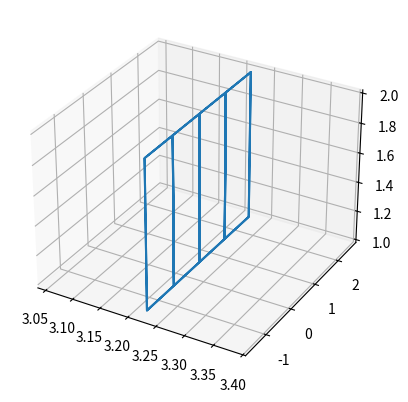
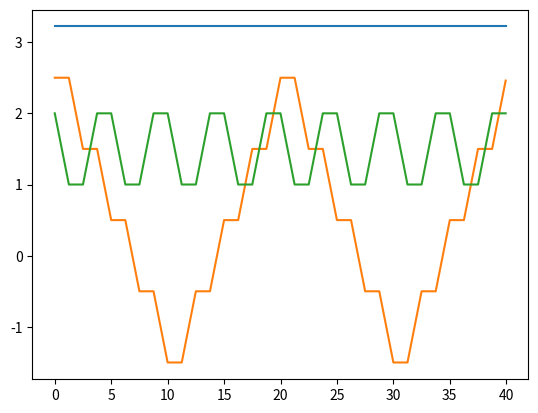

Write Python code to recreate these figures, in order.
import numpy as np 

def find_index_range(array, value_range):
    start_idx = np.searchsorted(array, value_range[0], side='left')
    end_idx = np.searchsorted(array, value_range[1], side='right') - 1
    return start_idx, end_idx

def generate_template(array):
    template = np.zeros((len(array), 2))
    for i in range(16):
        start_idx, end_idx = find_index_range(array, (i, i+1))
        if i==0:
            template[start_idx:end_idx,0] = 2
            template[start_idx:end_idx,1] = np.linspace(2,1,end_idx-start_idx+1)[:-1]
        elif i==1:
            template[start_idx:end_idx,0] = np.linspace(2,1,end_idx-start_idx+1)[:-1]
            template[start_idx:end_idx,1] = 1
        elif i==2:
            template[start_idx:end_idx,0] = 1
            template[start_idx:end_idx,1] = np.linspace(1,2,end_idx-start_idx+1)[:-1]
        elif i==3:
            template[start_idx:end_idx,0] = np.linspace(1,0,end_idx-start_idx+1)[:-1]
            template[start_idx:end_idx,1] = 2
        elif i==4:
            template[start_idx:end_idx,0] = 0
            template[start_idx:end_idx,1] = np.linspace(2,1,end_idx-start_idx+1)[:-1]
        elif i==5:
            template[start_idx:end_idx,0] = np.linspace(0,-1,end_idx-start_idx+1)[:-1]
            template[start_idx:end_idx,1] = 1
        elif i==6:
            template[start_idx:end_idx,0] = -1
            template[start_idx:end_idx,1] = np.linspace(1,2,end_idx-start_idx+1)[:-1]
        elif i==7:
            template[start_idx:end_idx,0] = np.linspace(-1,-2,end_idx-start_idx+1)[:-1]
            template[start_idx:end_idx,1] = 2
        elif i==8:
            template[start_idx:end_idx,0] = -2
            template[start_idx:end_idx,1] = np.linspace(2,1,end_idx-start_idx+1)[:-1]
        elif i==9:
            template[start_idx:end_idx,0] = np.linspace(-2,-1,end_idx-start_idx+1)[:-1]
            template[start_idx:end_idx,1] = 1
        elif i==10:
            template[start_idx:end_idx,0] = -1
            template[start_idx:end_idx,1] = np.linspace(1,2,end_idx-start_idx+1)[:-1]
        elif i==11:
            template[start_idx:end_idx,0] = np.linspace(-1,0,end_idx-start_idx+1)[:-1]
            template[start_idx:end_idx,1] = 2
        elif i==12:
            template[start_idx:end_idx,0] = 0
            template[start_idx:end_idx,1] = np.linspace(2,1,end_idx-start_idx+1)[:-1]
        elif i==13:
            template[start_idx:end_idx,0] = np.linspace(0,1,end_idx-start_idx+1)[:-1]
            template[start_idx:end_idx,1] = 1
        elif i==14:
            template[start_idx:end_idx,0] = 1
            template[start_idx:end_idx,1] = np.linspace(1,2,end_idx-start_idx+1)[:-1]
        elif i==15:
            template[start_idx:end_idx+1,0] = np.linspace(1,2,end_idx-start_idx+1)
            template[start_idx:end_idx,1] = 2
    for i in range(template.shape[0]):
        if np.all(template[i,:] == np.array([0,0])):
            template[i,:] = (template[i-1,:]+template[i+1,:])/2

    return template

def xyz(args, real_t):
    # period, sizex, sizey = args 

    # period = 16

    # t = real_t/period
    t = real_t*0.8

    t = np.round(t, 6)

    y = np.zeros(t.shape)
    z = np.zeros(t.shape)

    start_idx, end_idx = find_index_range(t, (0,16))
    template = generate_template(t[start_idx:end_idx+1])
    y[start_idx:end_idx+1] = template[0:y[start_idx:end_idx+1].shape[0],0]
    z[start_idx:end_idx+1] = template[0:z[start_idx:end_idx+1].shape[0],1]


    start_idx, end_idx = find_index_range(t, (16,32))
    # template = generate_template(t[start_idx:end_idx])
    y[start_idx:end_idx+1] = template[0:y[start_idx:end_idx+1].shape[0],0]
    z[start_idx:end_idx+1] = template[0:z[start_idx:end_idx+1].shape[0],1]


    start_idx, end_idx = find_index_range(t, (32,48))
    # template = generate_template(t[start_idx:end_idx])
    y[start_idx:end_idx+1] = template[0:y[start_idx:end_idx+1].shape[0],0]
    z[start_idx:end_idx+1] = template[0:z[start_idx:end_idx+1].shape[0],1]

    y += 0.5
    x = np.ones_like(y) * 3.22
    return x, y, z 

if __name__ == "__main__":
    args = None
    real_t = np.arange(0,40,0.05) 

    x,y,z = xyz(args, real_t)

    import matplotlib.pyplot as plt 

    fig = plt.figure(0)
    ax = plt.axes(projection='3d')
    ax.plot3D(x,y,z)
    plt.figure(1)
    plt.plot(real_t, x)
    plt.plot(real_t, y)
    plt.plot(real_t, z)
    plt.show()